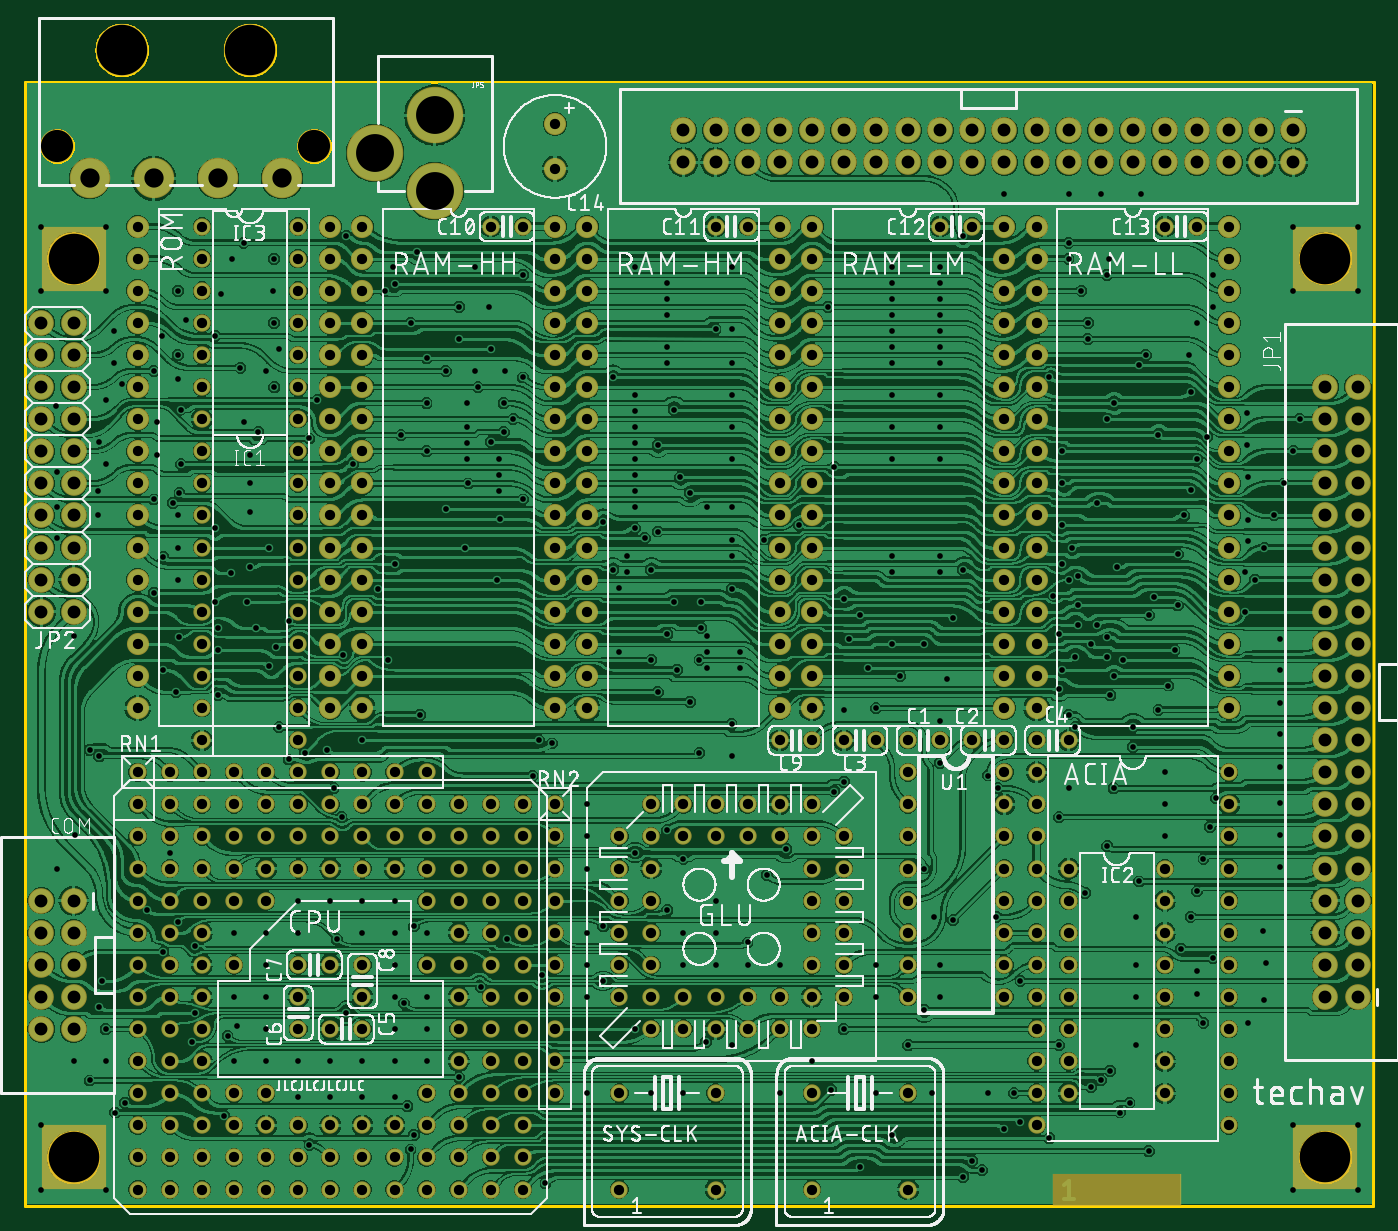
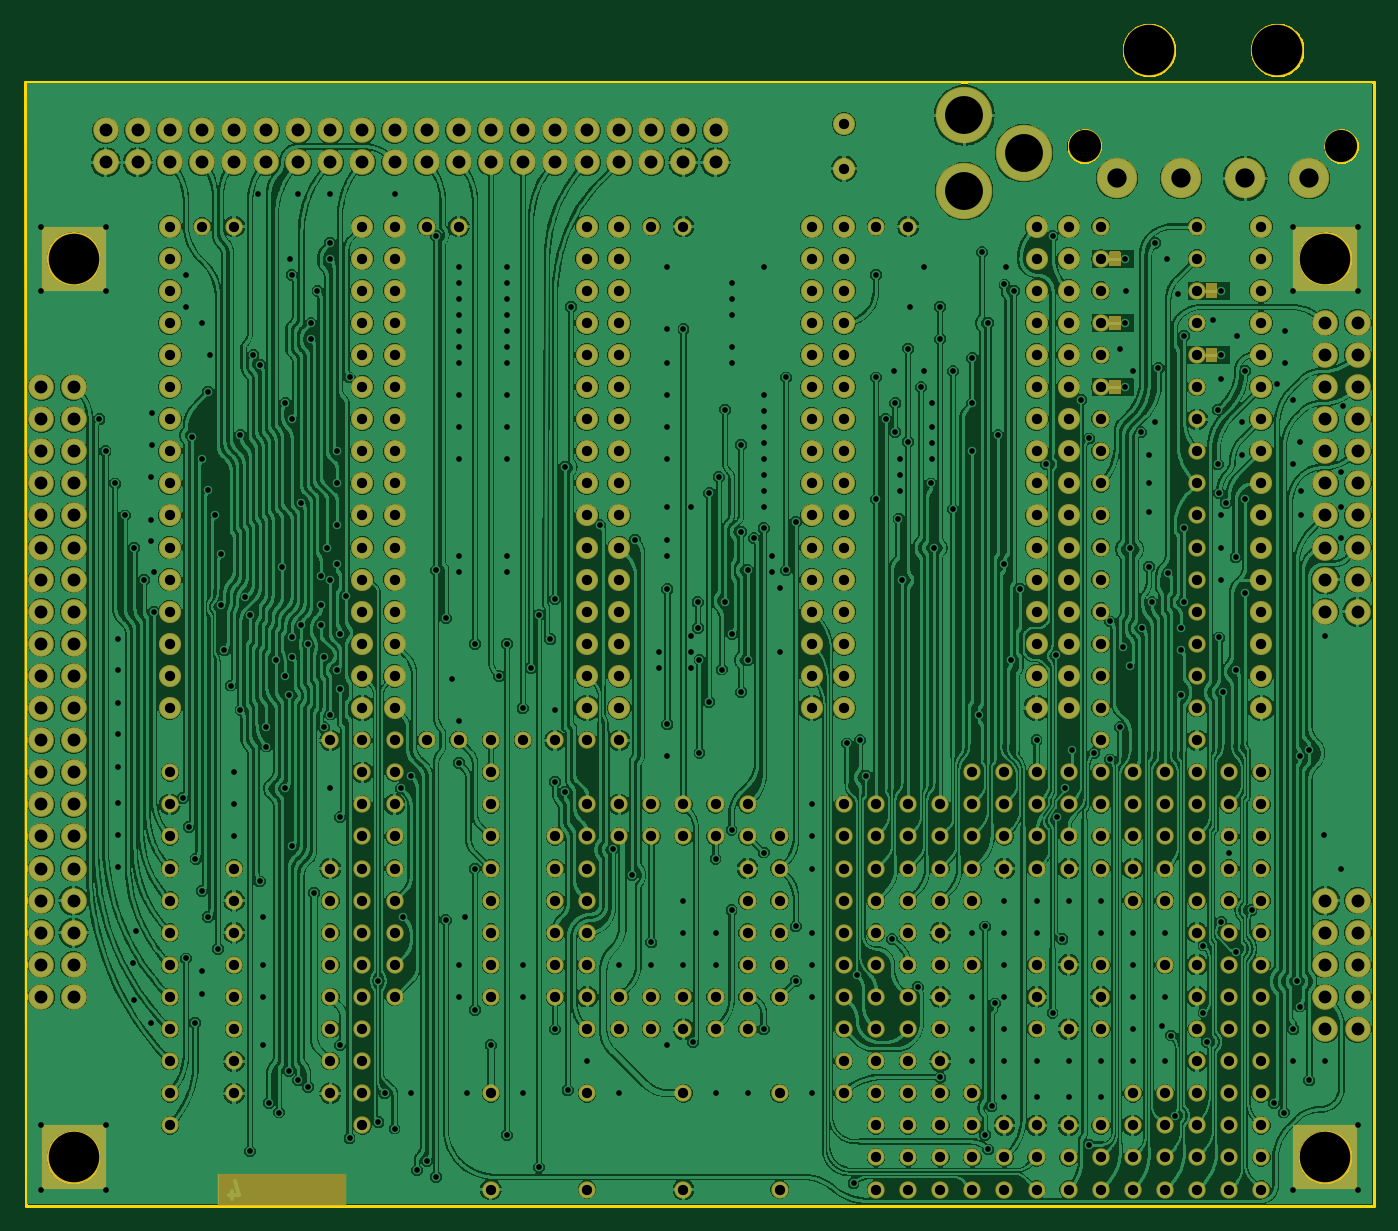
Circuit board: 7 layer files. Board 106.7 x 93.4 mm.
- bottom_copper: copper_bottom_l4.gbr (1348728 bytes)
- top_copper: copper_top_l1.gbr (1846191 bytes)
- drill: drill_1_16.xln (14076 bytes)
- outline: profile.gbr (14873 bytes)
- top_silk: silkscreen_top.gbr (282050 bytes)
- bottom_mask: soldermask_bottom.gbr (19748 bytes)
- top_mask: soldermask_top.gbr (11906 bytes)

=== bottom_copper: copper_bottom_l4.gbr (1348728 bytes, source omitted) ===
=== top_copper: copper_top_l1.gbr (1846191 bytes, source omitted) ===
=== drill: drill_1_16.xln (14076 bytes, source omitted) ===
=== outline: profile.gbr (14873 bytes, source omitted) ===
=== top_silk: silkscreen_top.gbr (282050 bytes, source omitted) ===
=== bottom_mask: soldermask_bottom.gbr (19748 bytes, source omitted) ===
=== top_mask: soldermask_top.gbr (11906 bytes, source omitted) ===
